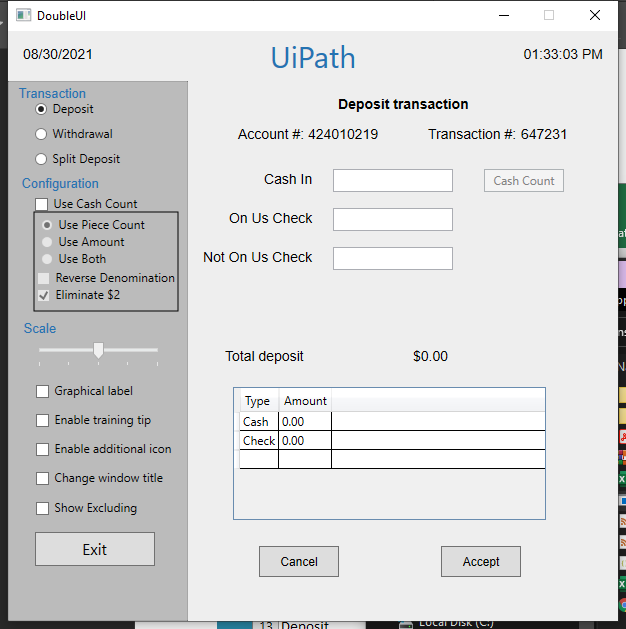
Task: Start with a blank project to design a new task automation
Workflow: Main

Step 1 [then]: Use Application: DoubleUI on the element in window 'DoubleUI' (doubleui.exe)

Step 2 [then]: type "[Excel.Sheet("[number redacted]").Cell("B2")]" into 'Cash In' (no picture)

Step 3: type "[Excel.Sheet("[number redacted]").Cell("C2")]" into 'On Us Check' (no picture)

Step 4: type "[Excel.Sheet("[number redacted]").Cell("D2")]" into 'Not On Us Check' (no picture)

Step 5: click on 'Accept' (no picture)

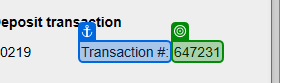
Step 6: get-text from 'Transaction #'